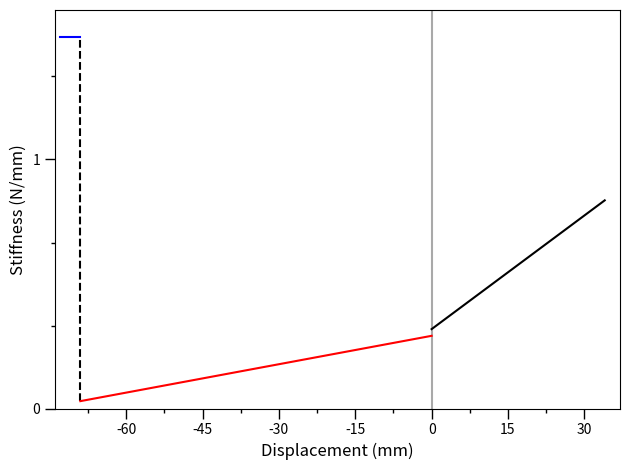

Reproduce this figure in Python.
"""
    Module Internal Pressure Response Simulation Result Plot
    - Module' total Stiffness
    - Module' total Compliance
"""

import matplotlib.pyplot as plt
import pandas as pd
import numpy as np
from matplotlib.ticker import MultipleLocator, AutoMinorLocator, FuncFormatter

plt.rcParams["figure.autolayout"] = True
x_tick = [-60, -45, -30, -15, 0, 15, 30]
y_tick = [0, 1]

fig = plt.figure()
ax  = fig.add_subplot(111)

plt.axvline(0, 0, 1, c='darkgray')
plt.axvline(-69, 0.02, 0.93, c='black', linestyle='--')

ax.tick_params(which='both', width=1)
ax.tick_params(which='major', length=7)
ax.tick_params(which='minor', length=3, color='black')

ax.set_ylim([0, 1.6])
ax.set_xlim([-74, 37])

ax.set_xticks(x_tick)
ax.set_yticks(y_tick)
ax.xaxis.set_minor_locator(plt.MultipleLocator(15 / 2))
ax.yaxis.set_minor_locator(plt.MultipleLocator(1 / 3))
ax.set_ylabel('Stiffness (N/mm)', fontsize=12)
# ax.set_ylabel('Displacement (mm)', fontsize=12)  # \u03BB
ax.set_xlabel('Displacement (mm)', fontsize=12)  # \u03BB

Xp  = np.linspace(0, 34, 35)
Xn1 = np.linspace(-69, 0, 70)
Xn2 = np.linspace(-73, -69, 15)

Yp  = list()
Yn1 = list()
Yn2 = list()
for x in Xp :
    y = 0.0076*2*x + 0.3192
    Yp.append(y)
for x in Xn1 :
    y = 0.0019*2*x + 0.2923
    Yn1.append(y)
for x in Xn2 :
    y = 1.4935
    Yn2.append(y)

ax.plot(Xp, Yp, c='black')
ax.plot(Xn1, Yn1, c='red')
ax.plot(Xn2, Yn2, c='blue')


plt.xticks(fontsize=10)
plt.yticks(fontsize=10)

plt.show()